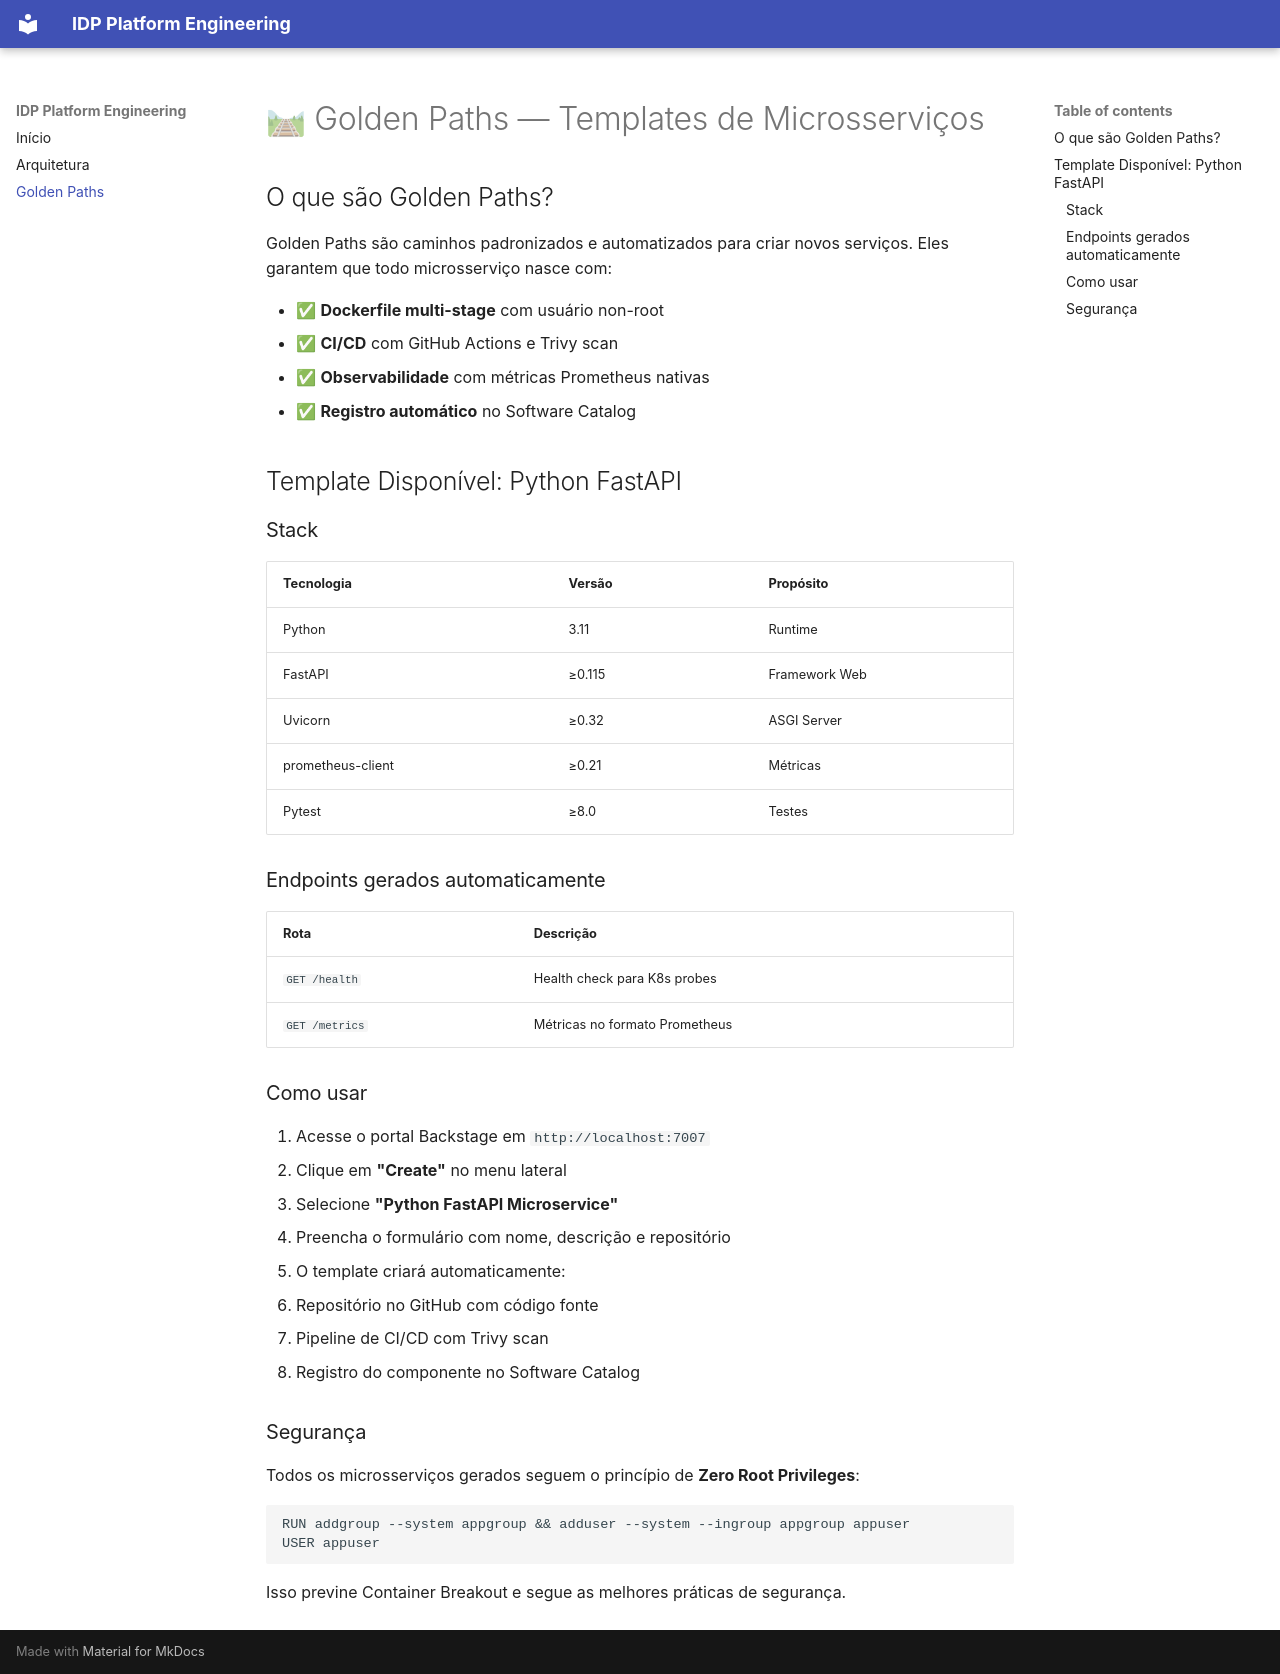

repository: Gabriel-V-Mendes/platform-enginnering · page: golden-paths/index.html · generator: mkdocs

# 🛤 Golden Paths — Templates de Microsserviços

## O que são Golden Paths?

Golden Paths são caminhos padronizados e automatizados para criar novos serviços. Eles garantem que todo microsserviço nasce com:

- ✅ **Dockerfile multi-stage** com usuário non-root
- ✅ **CI/CD** com GitHub Actions e Trivy scan
- ✅ **Observabilidade** com métricas Prometheus nativas
- ✅ **Registro automático** no Software Catalog

## Template Disponível: Python FastAPI

### Stack
| Tecnologia | Versão | Propósito |
|------------|--------|-----------|
| Python | 3.11 | Runtime |
| FastAPI | ≥0.115 | Framework Web |
| Uvicorn | ≥0.32 | ASGI Server |
| prometheus-client | ≥0.21 | Métricas |
| Pytest | ≥8.0 | Testes |

### Endpoints gerados automaticamente

| Rota | Descrição |
|------|-----------|
| `GET /health` | Health check para K8s probes |
| `GET /metrics` | Métricas no formato Prometheus |

### Como usar

1. Acesse o portal Backstage em `http://localhost:7007`
2. Clique em **"Create"** no menu lateral
3. Selecione **"Python FastAPI Microservice"**
4. Preencha o formulário com nome, descrição e repositório
5. O template criará automaticamente:
   - Repositório no GitHub com código fonte
   - Pipeline de CI/CD com Trivy scan
   - Registro do componente no Software Catalog

### Segurança

Todos os microsserviços gerados seguem o princípio de **Zero Root Privileges**:

```dockerfile
RUN addgroup --system appgroup && adduser --system --ingroup appgroup appuser
USER appuser
```

Isso previne Container Breakout e segue as melhores práticas de segurança.
